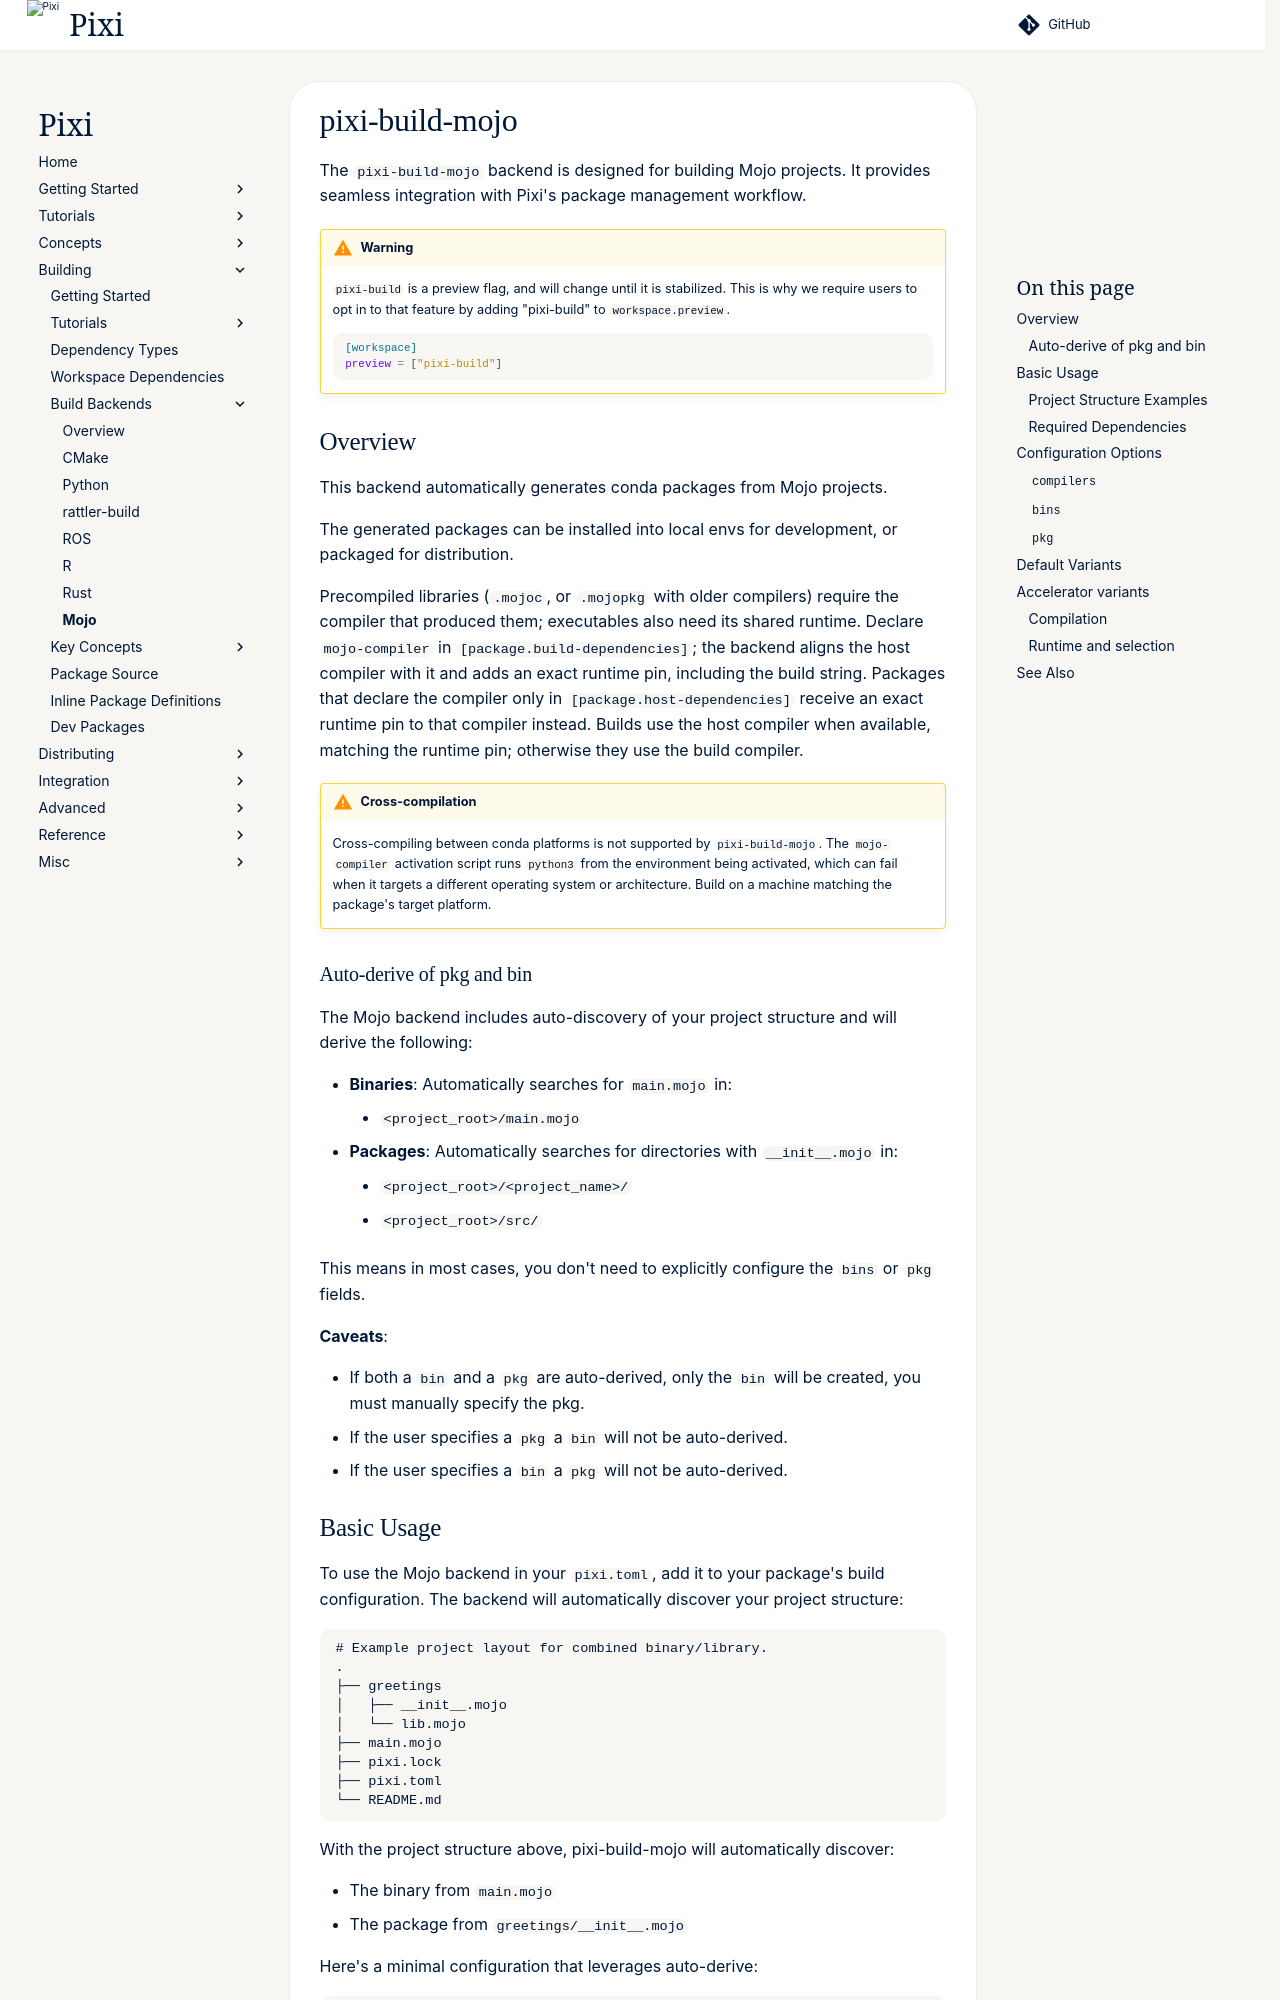

repository: prefix-dev/pixi · page: v0.85.0/build/backends/pixi-build-mojo/index.html · generator: sphinx

# pixi-build-mojo

The `pixi-build-mojo` backend is designed for building Mojo projects. It provides seamless integration with Pixi's package management workflow.

!!! warning
    `pixi-build` is a preview flag, and will change until it is stabilized.
    This is why we require users to opt in to that feature by adding "pixi-build" to `workspace.preview`.

    ```toml
    [workspace]
    preview = ["pixi-build"]
    ```

## Overview

This backend automatically generates conda packages from Mojo projects.

The generated packages can be installed into local envs for development, or packaged for distribution.

Precompiled libraries (`.mojoc`, or `.mojopkg` with older compilers) require the compiler that produced them; executables also need its shared runtime.
Declare `mojo-compiler` in `[package.build-dependencies]`; the backend aligns the host compiler with it and adds an exact runtime pin, including the build string.
Packages that declare the compiler only in `[package.host-dependencies]` receive an exact runtime pin to that compiler instead.
Builds use the host compiler when available, matching the runtime pin; otherwise they use the build compiler.

!!! warning "Cross-compilation"
    Cross-compiling between conda platforms is not supported by `pixi-build-mojo`.
    The `mojo-compiler` activation script runs `python3` from the environment being activated, which can fail when it targets a different operating system or architecture.
    Build on a machine matching the package's target platform.

### Auto-derive of pkg and bin

The Mojo backend includes auto-discovery of your project structure and will derive the following:

- **Binaries**: Automatically searches for `main.mojo` in:
  - `<project_root>/main.mojo`
- **Packages**: Automatically searches for directories with `__init__.mojo` in:
  - `<project_root>/<project_name>/`
  - `<project_root>/src/`

This means in most cases, you don't need to explicitly configure the `bins` or `pkg` fields.

**Caveats**:

- If both a `bin` and a `pkg` are auto-derived, only the `bin` will be created, you must manually specify the pkg.
- If the user specifies a `pkg` a `bin` will not be auto-derived.
- If the user specifies a `bin` a `pkg` will not be auto-derived.
